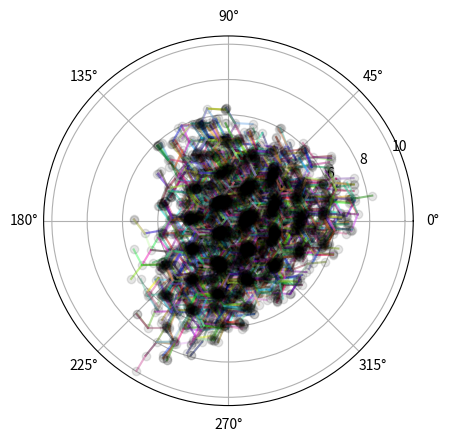

Source code (Python):
import random
import matplotlib.pyplot as plot
import math

class Node:
    def __init__(self, parent, theta_coord, r_coord, num_kids, gen):
        self.parent = parent
        # this node's parent node
        self.theta_coord = theta_coord
        # the degree at which this node's point is angled from the origin (in radians)
        self.r_coord = r_coord
        # the distance this node's point is from the origin
        self.num_kids = num_kids
        # the number of kids this node has
        self.next = []
        # an array of nodes containing all this node's kids
        self.gen = gen
        # the number of nodes away from the starting node this node is

root = Node(None, 0, 0, random.randint(0, 10), 0)
# the starting node from which all subsequent nodes are generated
lst = [root]
# a list containing all nodes that make up the tree
count = 0
# the current index we are on in the list

while count < len(lst):
# visits all nodes and gives them kids
    cur_gen = lst[count].gen + 1
    # the current number of nodes we are away from the origin
    prev_r = lst[count].r_coord
    # the parent node's distance from the origin
    prev_theta = lst[count].theta_coord
    # the parent node's angle from the origin
    prev_x = prev_r * math.cos(prev_theta)
    # the parent node's x-coordinate on the xy-plane
    prev_y = prev_r * math.sin(prev_theta)
    # the parent node's y-coordinate on the xy-plane
    for i in range(lst[count].num_kids):
    # generates all of the parent's kids
        random_value = random.randint(1, 22)
        # a random value whose outcome determines the direction in which the kid node goes
        if random_value < 8:
            angle = math.radians(random.randint(-10, 10))
            # gives a roughtly one-third chance for the angle to be centered around degree 0
        elif random_value < 15:
            angle = math.radians(random.randint(110, 130))
            # gives a roughly one-third chance for the angle to be centered around degree 120
        elif random_value < 22:
            angle = math.radians(random.randint(230, 250))
            # gives a roughly one-third chance for the angle to be centered around degree 240
        else:
            angle = math.radians(random.randint(1, 360))
            # enables a small chance for the node to go off in a completely random direction
        cur_x = prev_x + math.cos(angle)
        # produces the x-coordinate of the kid node
        cur_y = prev_y + math.sin(angle)
        # produces the y-coordinate of the kid node
        cur_r = math.sqrt(cur_x**2 + cur_y**2)
        # produces the distance from the origin to the kid node
        cur_theta = math.atan2(cur_y, cur_x)
        # produces the angle the kid node has from the origin
        if cur_gen == 10:
            cur_node = Node(lst[count], cur_theta, cur_r, 0, cur_gen)
            # prevents further kids from being had after the tenth generation
        else:
            cur_node = Node(lst[count], cur_theta, cur_r, random.randint(0, 4), cur_gen)
            # forms the kid node that will have a random number of kids in turn
        lst[count].next.append(cur_node)
        # adds the kid node to the parent node's array of kids
        lst.append(cur_node)
        # adds the kid node to the list of all nodes in the tree
    count += 1
    # increases the index currently being referenced by 1

for node in lst:
    plot.polar(node.theta_coord, node.r_coord, 'o', color=(0, 0, 0, 0.1))
    # plots a transparent black dot at the polar coordinates of all the nodes
    for kid in node.next:
        plot.polar([node.theta_coord, kid.theta_coord], [node.r_coord, kid.r_coord], color=(random.random(), random.random(), random.random(), 0.5))
        # plots a randomly colored line between a parent node and each one of their kid nodes

plot.show()
# displays the plot
